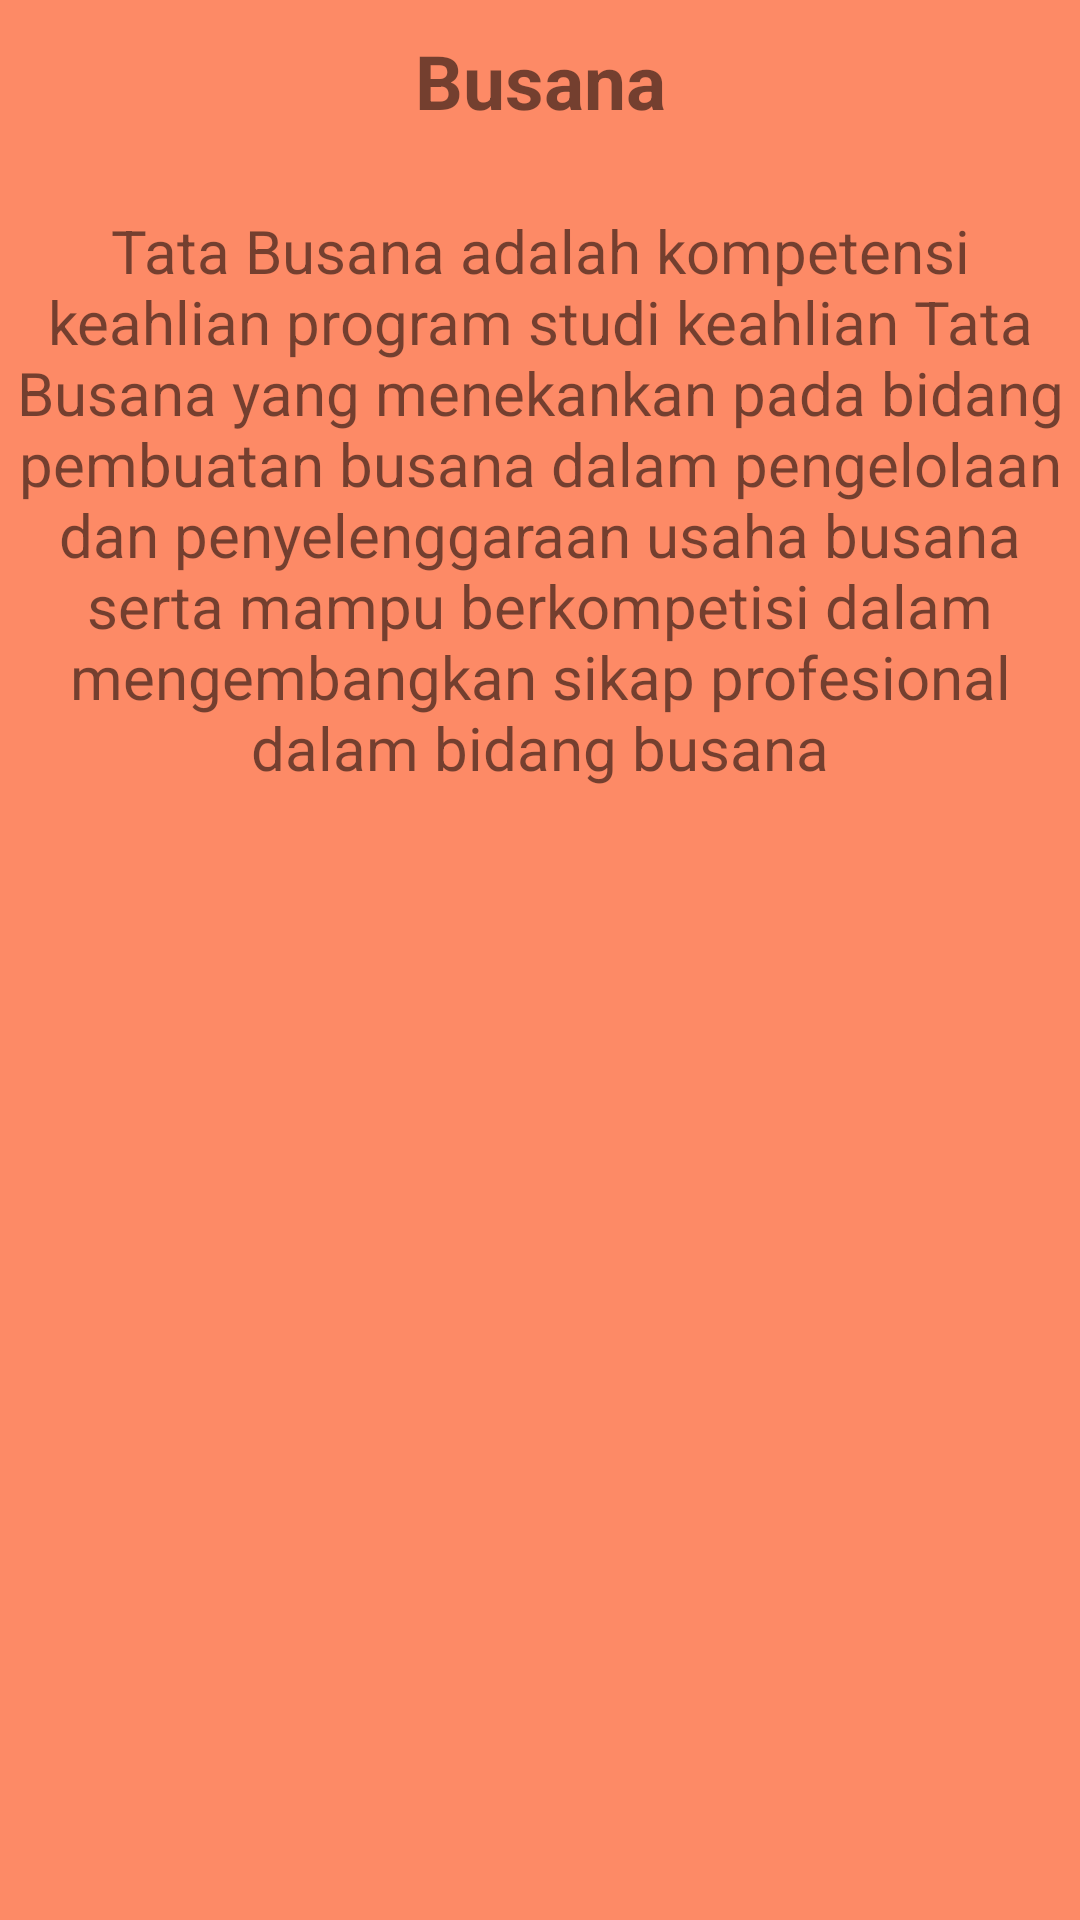

Layout XML and referenced resources for this Android screen:
<!-- AndroidManifest.xml: application theme Theme.Ima17 -->
<!-- res/layout/fragment_busana.xml -->
<?xml version="1.0" encoding="utf-8"?>
<FrameLayout xmlns:android="http://schemas.android.com/apk/res/android"
    xmlns:tools="http://schemas.android.com/tools"
    android:layout_width="match_parent"
    android:layout_height="match_parent"
    android:background="#FD8A66"
    tools:context=".BusanaFragment">

    <TextView
        android:layout_width="match_parent"
        android:layout_height="match_parent"
        android:text="Busana"
        android:textStyle="bold"
        android:textSize="25sp"
        android:layout_marginTop="10sp"
        android:textAlignment="center"/>
    <TextView
        android:layout_width="match_parent"
        android:layout_height="match_parent"
        android:text="Tata Busana adalah kompetensi keahlian program studi keahlian Tata Busana yang menekankan pada bidang pembuatan busana dalam pengelolaan dan penyelenggaraan usaha busana serta mampu berkompetisi dalam mengembangkan sikap profesional dalam bidang busana"
        android:textSize="20sp"
        android:fontFamily="sans-serif"
        android:layout_marginTop="70sp"
        android:textAlignment="center"/>

</FrameLayout>
<!-- resources referenced by this layout -->
<resources>
  <style name="Theme.Ima17" parent="Theme.MaterialComponents.DayNight.DarkActionBar">
          
          <item name="colorPrimary">@color/purple_500</item>
          <item name="colorPrimaryVariant">@color/purple_700</item>
          <item name="colorOnPrimary">@color/white</item>
          
          <item name="colorSecondary">@color/teal_200</item>
          <item name="colorSecondaryVariant">@color/teal_700</item>
          <item name="colorOnSecondary">@color/black</item>
          
          <item name="android:statusBarColor" tools:targetApi="l">?attr/colorPrimaryVariant</item>
          
      </style>
  <!-- not gathered from this repository: default colours our renderer supplied (Android Studio template values) -->
  <color name="purple_500">#FF6200EE</color>
  <color name="purple_700">#FF3700B3</color>
  <color name="teal_200">#FF03DAC5</color>
  <color name="teal_700">#FF018786</color>
  <color name="black">#FF000000</color>
  <color name="white">#FFFFFFFF</color>
</resources>
